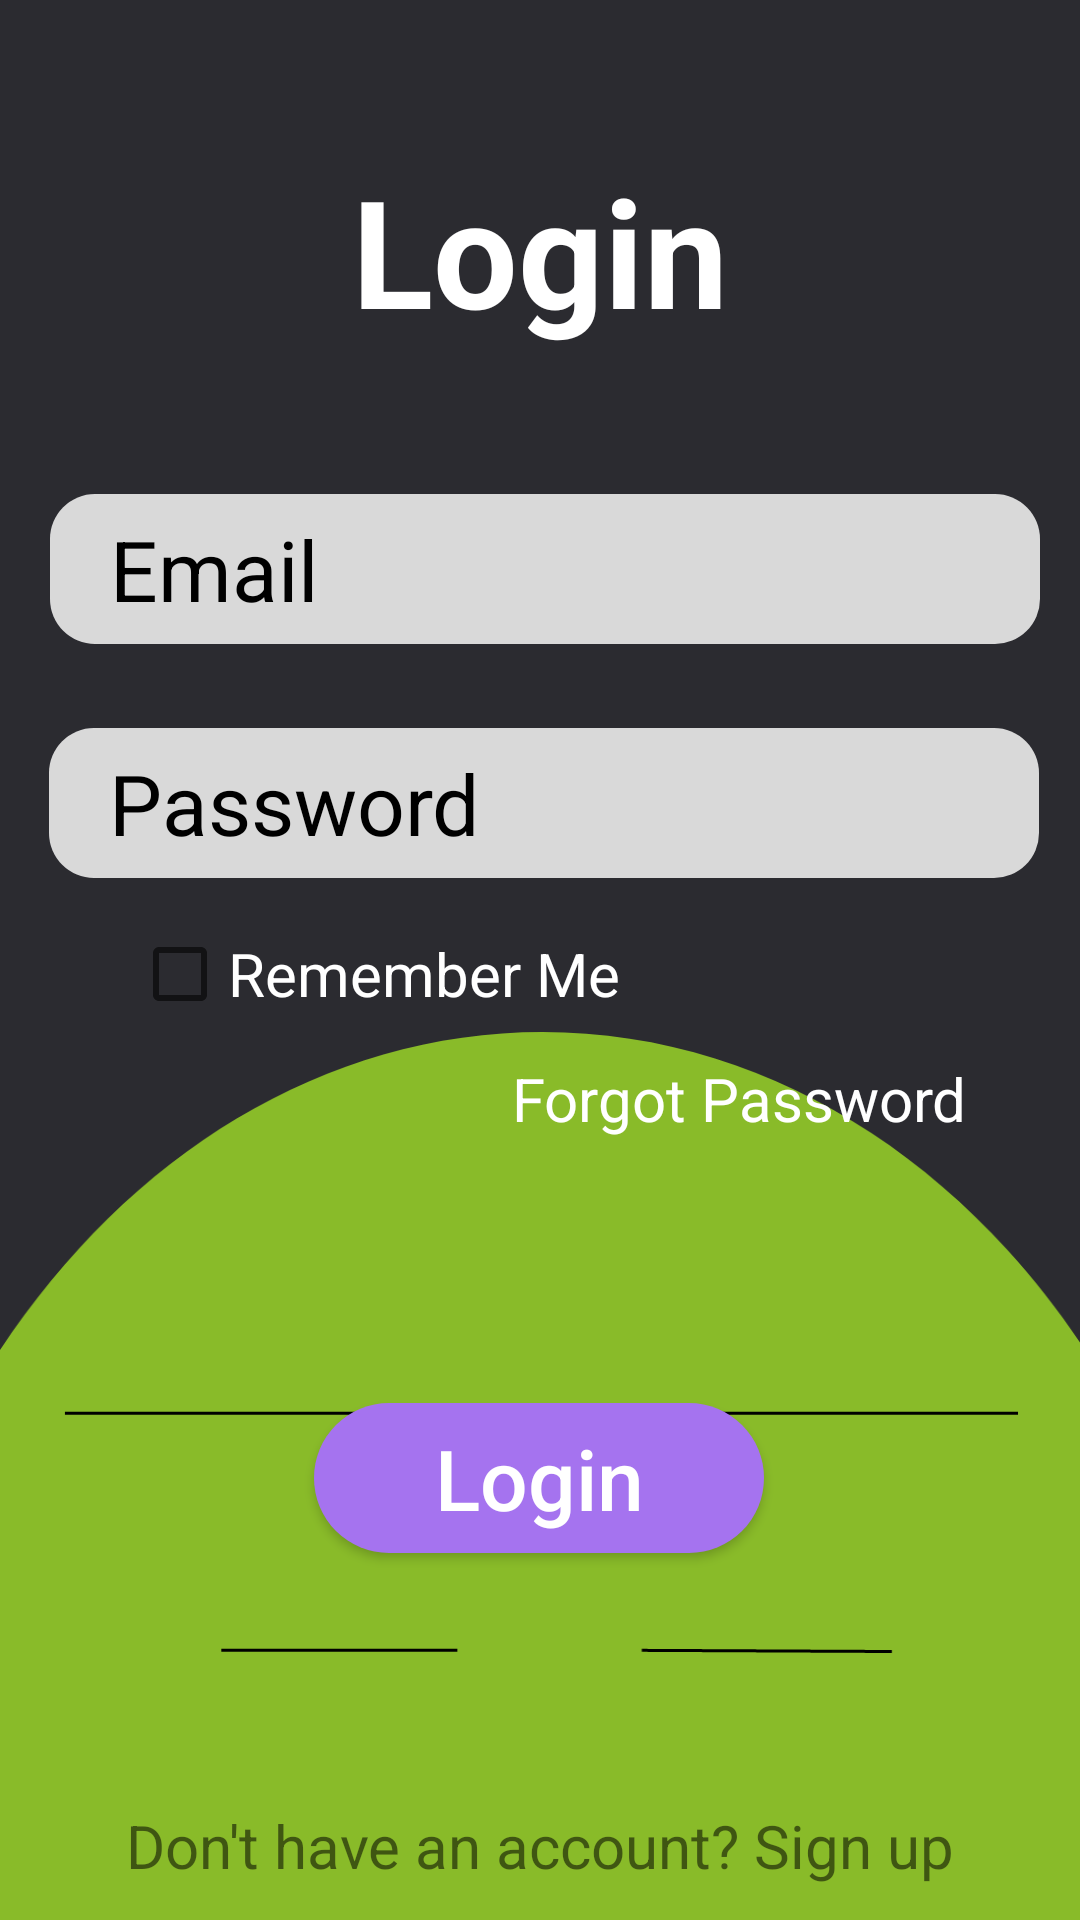

Write the Android layout XML for this screen, with the resource values it uses.
<!-- AndroidManifest.xml: application theme AppTheme -->
<!-- res/layout/activity_login.xml -->
<?xml version="1.0" encoding="utf-8"?>
<FrameLayout xmlns:android="http://schemas.android.com/apk/res/android"
xmlns:app="http://schemas.android.com/apk/res-auto"
xmlns:tools="http://schemas.android.com/tools"
android:layout_width="match_parent"
android:layout_height="match_parent"
tools:context=".Login"
android:background="@drawable/background_login">

    <androidx.constraintlayout.widget.ConstraintLayout
        android:layout_width="match_parent"
        android:layout_height="match_parent">

        <EditText
            android:id="@+id/email"
            android:layout_width="330dp"
            android:layout_height="50sp"
            android:layout_marginTop="48dp"
            android:background="@drawable/input"
            android:ems="10"
            android:hint="Email"
            android:inputType="textEmailAddress"
            android:textColorHint="#000000"
            android:textSize="@dimen/text_dimension"
            app:layout_constraintEnd_toEndOf="parent"
            app:layout_constraintHorizontal_bias="0.555"
            app:layout_constraintStart_toStartOf="parent"
            app:layout_constraintTop_toBottomOf="@+id/textView4" />

        <TextView
            android:id="@+id/textView4"
            android:layout_width="wrap_content"
            android:layout_height="wrap_content"
            android:layout_marginTop="50dp"
            android:text="Login"
            android:textColor="#ffffff"
            android:textSize="@dimen/large_text"
            android:textStyle="bold"
            app:layout_constraintEnd_toEndOf="parent"
            app:layout_constraintStart_toStartOf="parent"
            app:layout_constraintTop_toTopOf="parent" />

        <EditText
            android:id="@+id/password"
            android:layout_width="330dp"
            android:layout_height="50sp"
            android:layout_marginTop="28dp"
            android:background="@drawable/input"
            android:ems="10"
            android:hint="Password"
            android:inputType="textPassword"
            android:textColorHint="#000000"
            android:textSize="@dimen/text_dimension"
            app:layout_constraintEnd_toEndOf="parent"
            app:layout_constraintHorizontal_bias="0.549"
            app:layout_constraintStart_toStartOf="parent"
            app:layout_constraintTop_toBottomOf="@+id/email" />

        <Button
            android:id="@+id/login_btn"
            android:layout_width="@dimen/button_width"
            android:layout_height="@dimen/button_height"
            android:layout_marginTop="175dp"
            android:background="@drawable/button"
            android:text="Login"
            android:textAllCaps="false"
            android:textColor="#ffffff"
            android:textSize="@dimen/text_dimension"
            app:layout_constraintEnd_toEndOf="parent"
            app:layout_constraintHorizontal_bias="0.498"
            app:layout_constraintStart_toStartOf="parent"
            app:layout_constraintTop_toBottomOf="@+id/password" />

        <CheckBox
            android:id="@+id/remember_me"
            android:layout_width="wrap_content"
            android:layout_height="wrap_content"
            android:layout_marginStart="44dp"
            android:layout_marginTop="16dp"
            android:text="Remember Me"
            android:textColor="#ffffff"
            android:textSize="@dimen/small_text"
            app:layout_constraintStart_toStartOf="parent"
            app:layout_constraintTop_toBottomOf="@+id/password" />

        <TextView
            android:id="@+id/forgot_pwd"
            android:layout_width="163dp"
            android:layout_height="27dp"
            android:layout_marginTop="60dp"
            android:text="Forgot Password"
            android:textColor="#ffffff"
            android:textSize="@dimen/small_text"
            app:layout_constraintEnd_toEndOf="parent"
            app:layout_constraintHorizontal_bias="0.866"
            app:layout_constraintStart_toStartOf="parent"
            app:layout_constraintTop_toBottomOf="@+id/password" />

        <TextView
            android:id="@+id/clogin_signup"
            android:layout_width="wrap_content"
            android:layout_height="wrap_content"
            android:layout_marginTop="84dp"
            android:onClick="click"
            android:text="Don't have an account? Sign up"
            android:textSize="@dimen/small_text"
            app:layout_constraintEnd_toEndOf="parent"
            app:layout_constraintStart_toStartOf="parent"
            app:layout_constraintTop_toBottomOf="@+id/login_btn" />

        <TextView
            android:id="@+id/textView7"
            android:layout_width="wrap_content"
            android:layout_height="wrap_content"
            android:layout_marginTop="14dp"
            android:text="or"
            android:textSize="@dimen/small_text"
            app:layout_constraintEnd_toEndOf="parent"
            app:layout_constraintStart_toStartOf="parent"
            app:layout_constraintTop_toBottomOf="@+id/clogin_signup" />

        <TextView
            android:id="@+id/clogin_skip"
            android:layout_width="wrap_content"
            android:layout_height="wrap_content"
            android:layout_marginBottom="30dp"
            android:text="Skip Sign In"
            android:textSize="@dimen/small_text"
            app:layout_constraintBottom_toBottomOf="parent"
            app:layout_constraintEnd_toEndOf="parent"
            app:layout_constraintHorizontal_bias="0.498"
            app:layout_constraintStart_toStartOf="parent"
            app:layout_constraintTop_toBottomOf="@+id/textView7"
            app:layout_constraintVertical_bias="0.585" />
    </androidx.constraintlayout.widget.ConstraintLayout>

</FrameLayout>
<!-- resources referenced by this layout -->
<resources>
  <dimen name="button_height">50dp</dimen>
  <dimen name="button_width">150dp</dimen>
  <dimen name="large_text">50sp</dimen>
  <dimen name="small_text">20sp</dimen>
  <dimen name="text_dimension">21sp</dimen>
  <!-- drawable background_login: png bitmap (drawable-hdpi, 16650 bytes) -->
  <!-- drawable button (drawable) -->
  <?xml version="1.0" encoding="utf-8"?>
  <shape android:shape="rectangle" xmlns:android="http://schemas.android.com/apk/res/android">
  
      <solid android:color="@color/colorButton"/>
      <corners android:radius="50sp"/>
  
  </shape>
  <!-- drawable input (drawable) -->
  <?xml version="1.0" encoding="utf-8"?>
  <shape android:shape="rectangle" xmlns:android="http://schemas.android.com/apk/res/android">
  
      <solid android:color="@color/textField"/>
      <corners android:radius="15sp"/>
      <padding android:left="20dp"/>
  </shape>
  <style name="AppTheme" parent="Theme.AppCompat.Light.NoActionBar">
          
          <item name="colorPrimary">@color/colorPrimary</item>
          <item name="colorPrimaryDark">#61559D</item>
          <item name="colorAccent">@color/colorAccent</item>
  
      </style>
  <color name="colorButton">#A573EF</color>
  <color name="textField">#D9D9D9</color>
  <color name="colorPrimary">#CE0000</color>
  <color name="colorAccent">#FFFFFF</color>
</resources>
